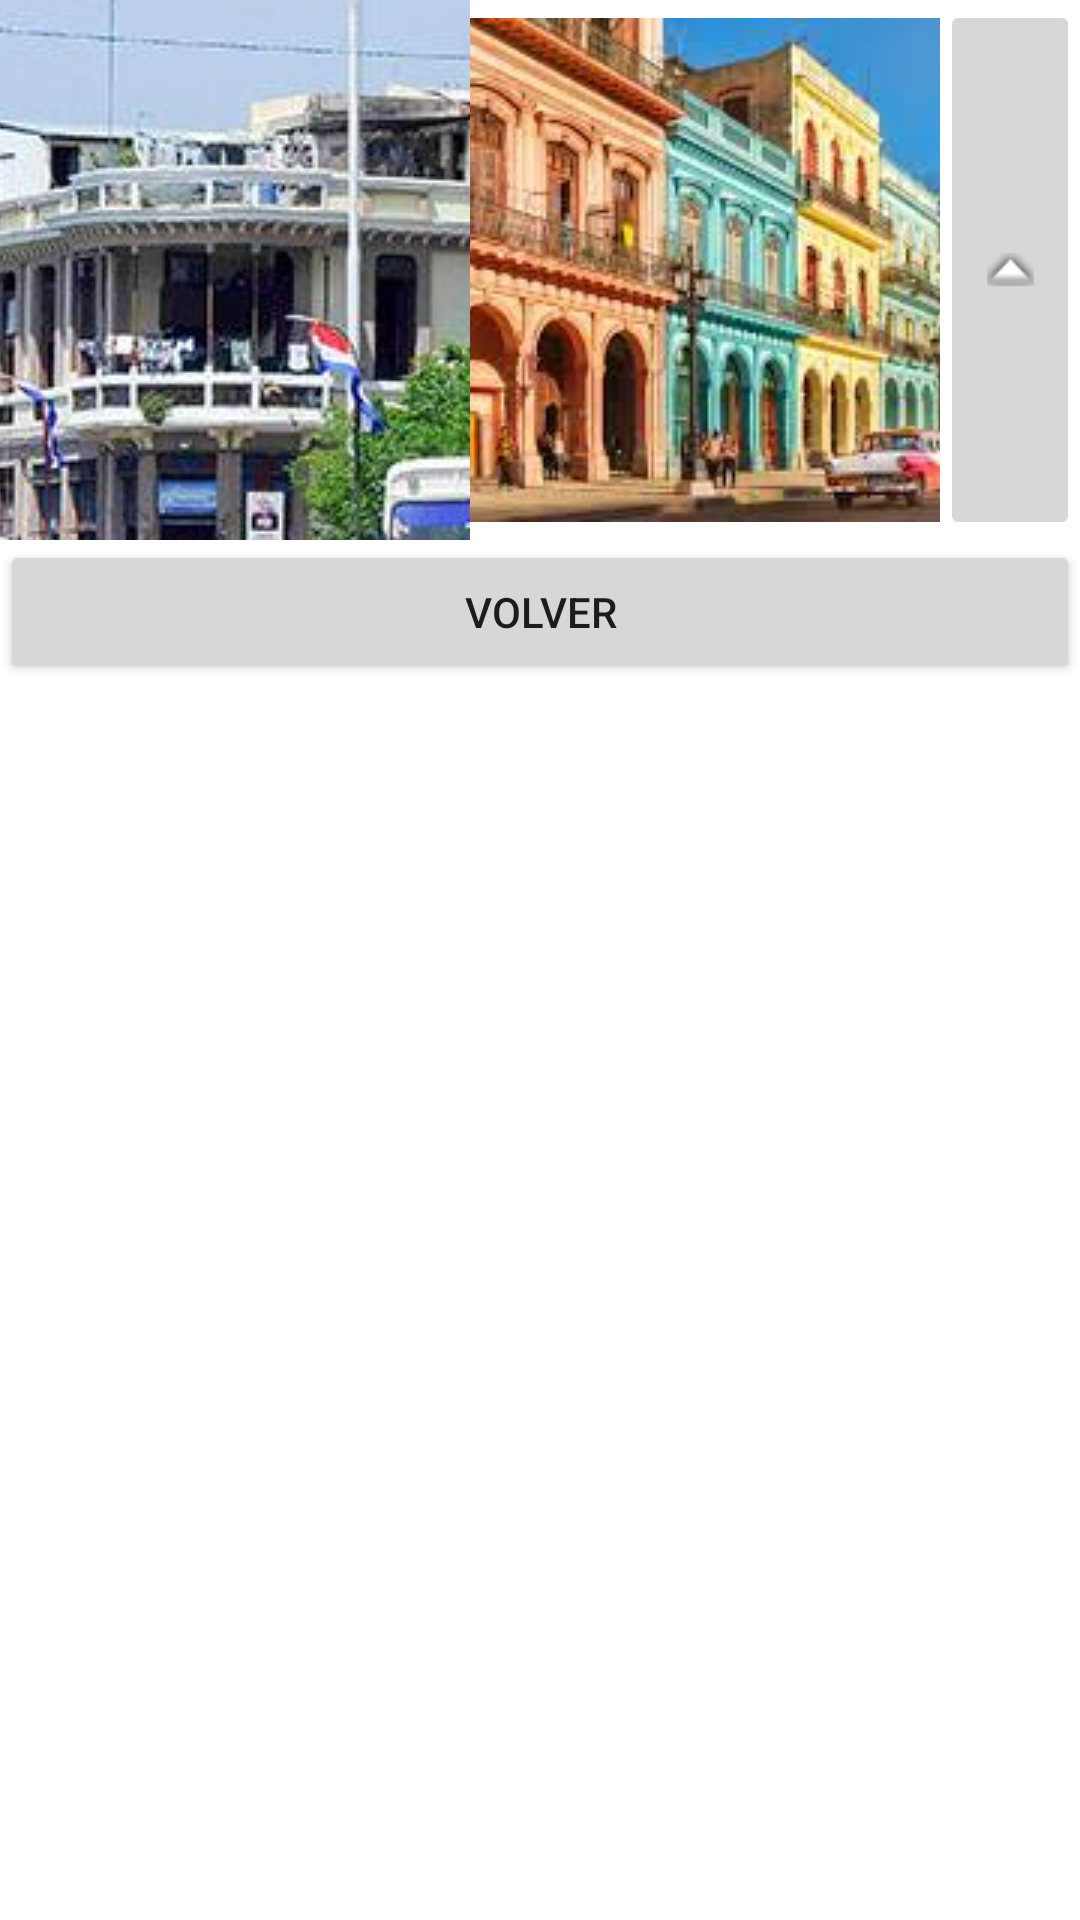

This screen was rendered from an Android layout file. Write that file and the resources it references.
<!-- AndroidManifest.xml: application theme Theme.Evaluacionmapa -->
<!-- res/layout/activity_imagenes3.xml -->
<?xml version="1.0" encoding="utf-8"?>
<androidx.constraintlayout.widget.ConstraintLayout xmlns:android="http://schemas.android.com/apk/res/android"
    xmlns:app="http://schemas.android.com/apk/res-auto"
    xmlns:tools="http://schemas.android.com/tools"
    android:layout_width="match_parent"
    android:layout_height="match_parent"
    tools:context=".activity_imagenes3">

    <LinearLayout
        android:layout_width="match_parent"
        android:layout_height="match_parent"
        android:orientation="vertical">

        <LinearLayout
            android:layout_width="match_parent"
            android:layout_height="wrap_content"
            android:orientation="horizontal">

            <ImageButton
                android:id="@+id/imageButton5"
                android:layout_width="150dp"
                android:layout_height="180dp"
                android:layout_weight="1"
                app:srcCompat="@drawable/cuba" />

            <ImageButton
                android:id="@+id/imageButton6"
                android:layout_width="150dp"
                android:layout_height="180dp"
                android:layout_weight="1"
                app:srcCompat="@drawable/cuba2" />

            <ImageButton
                android:id="@+id/btn3"
                android:layout_width="wrap_content"
                android:layout_height="match_parent"
                android:layout_weight="1"
                app:srcCompat="@android:drawable/arrow_up_float" />
        </LinearLayout>

        <LinearLayout
            android:layout_width="match_parent"
            android:layout_height="match_parent"
            android:orientation="horizontal">

            <Button
                android:id="@+id/Buttonn"
                android:layout_width="wrap_content"
                android:layout_height="wrap_content"
                android:layout_weight="1"
                android:text="Volver" />
        </LinearLayout>
    </LinearLayout>
</androidx.constraintlayout.widget.ConstraintLayout>
<!-- resources referenced by this layout -->
<resources>
  <!-- drawable cuba: jpg bitmap (drawable, 109486 bytes) -->
  <!-- drawable cuba2: jpg bitmap (drawable, 13316 bytes) -->
  <style name="Theme.Evaluacionmapa" parent="Theme.MaterialComponents.DayNight.DarkActionBar">
          
          <item name="colorPrimary">@color/purple_500</item>
          <item name="colorPrimaryVariant">@color/purple_700</item>
          <item name="colorOnPrimary">@color/white</item>
          
          <item name="colorSecondary">@color/teal_200</item>
          <item name="colorSecondaryVariant">@color/teal_700</item>
          <item name="colorOnSecondary">@color/black</item>
          
          <item name="android:statusBarColor" tools:targetApi="l">?attr/colorPrimaryVariant</item>
          
      </style>
  <!-- not gathered from this repository: default colours our renderer supplied (Android Studio template values) -->
  <color name="purple_500">#FF6200EE</color>
  <color name="purple_700">#FF3700B3</color>
  <color name="teal_200">#FF03DAC5</color>
  <color name="teal_700">#FF018786</color>
  <color name="black">#FF000000</color>
  <color name="white">#FFFFFFFF</color>
</resources>
